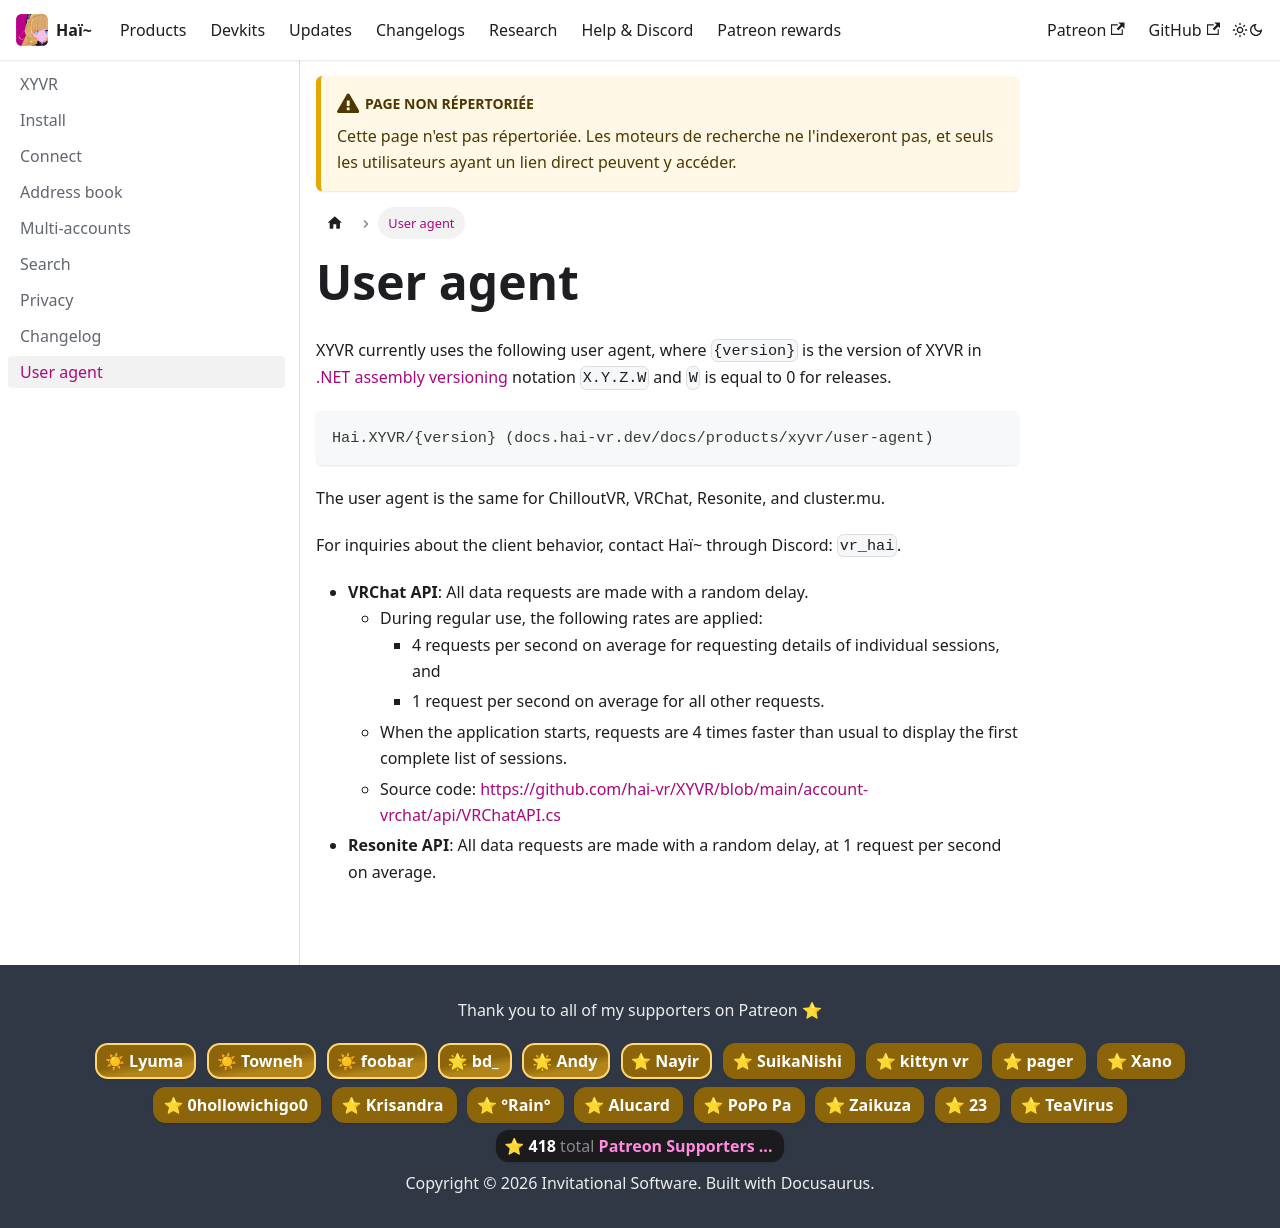

repository: hai-vr/documentation · page: fr/docs/xyvr/user-agent.html · generator: docusaurus

---
title: User agent
sidebar_position: 300
unlisted: true
---

# User agent

XYVR currently uses the following user agent, where `{version}` is the version of XYVR
in [.NET assembly versioning](https://learn.microsoft.com/en-us/dotnet/standard/assembly/versioning) notation `X.Y.Z.W`
and `W` is equal to 0 for releases.

```text
Hai.XYVR/{version} (docs.hai-vr.dev/docs/products/xyvr/user-agent)
```

The user agent is the same for ChilloutVR, VRChat, Resonite, and cluster.mu.

For inquiries about the client behavior, contact Haï~ through Discord: `vr_hai`.

- **VRChat API**: All data requests are made with a random delay.
  - During regular use, the following rates are applied:
    - 4 requests per second on average for requesting details of individual sessions, and
    - 1 request per second on average for all other requests.
  - When the application starts, requests are 4 times faster than usual to display the first complete list of sessions.
  - Source code: https://github.com/hai-vr/XYVR/blob/main/account-vrchat/api/VRChatAPI.cs
- **Resonite API**: All data requests are made with a random delay, at 1 request per second on average.
